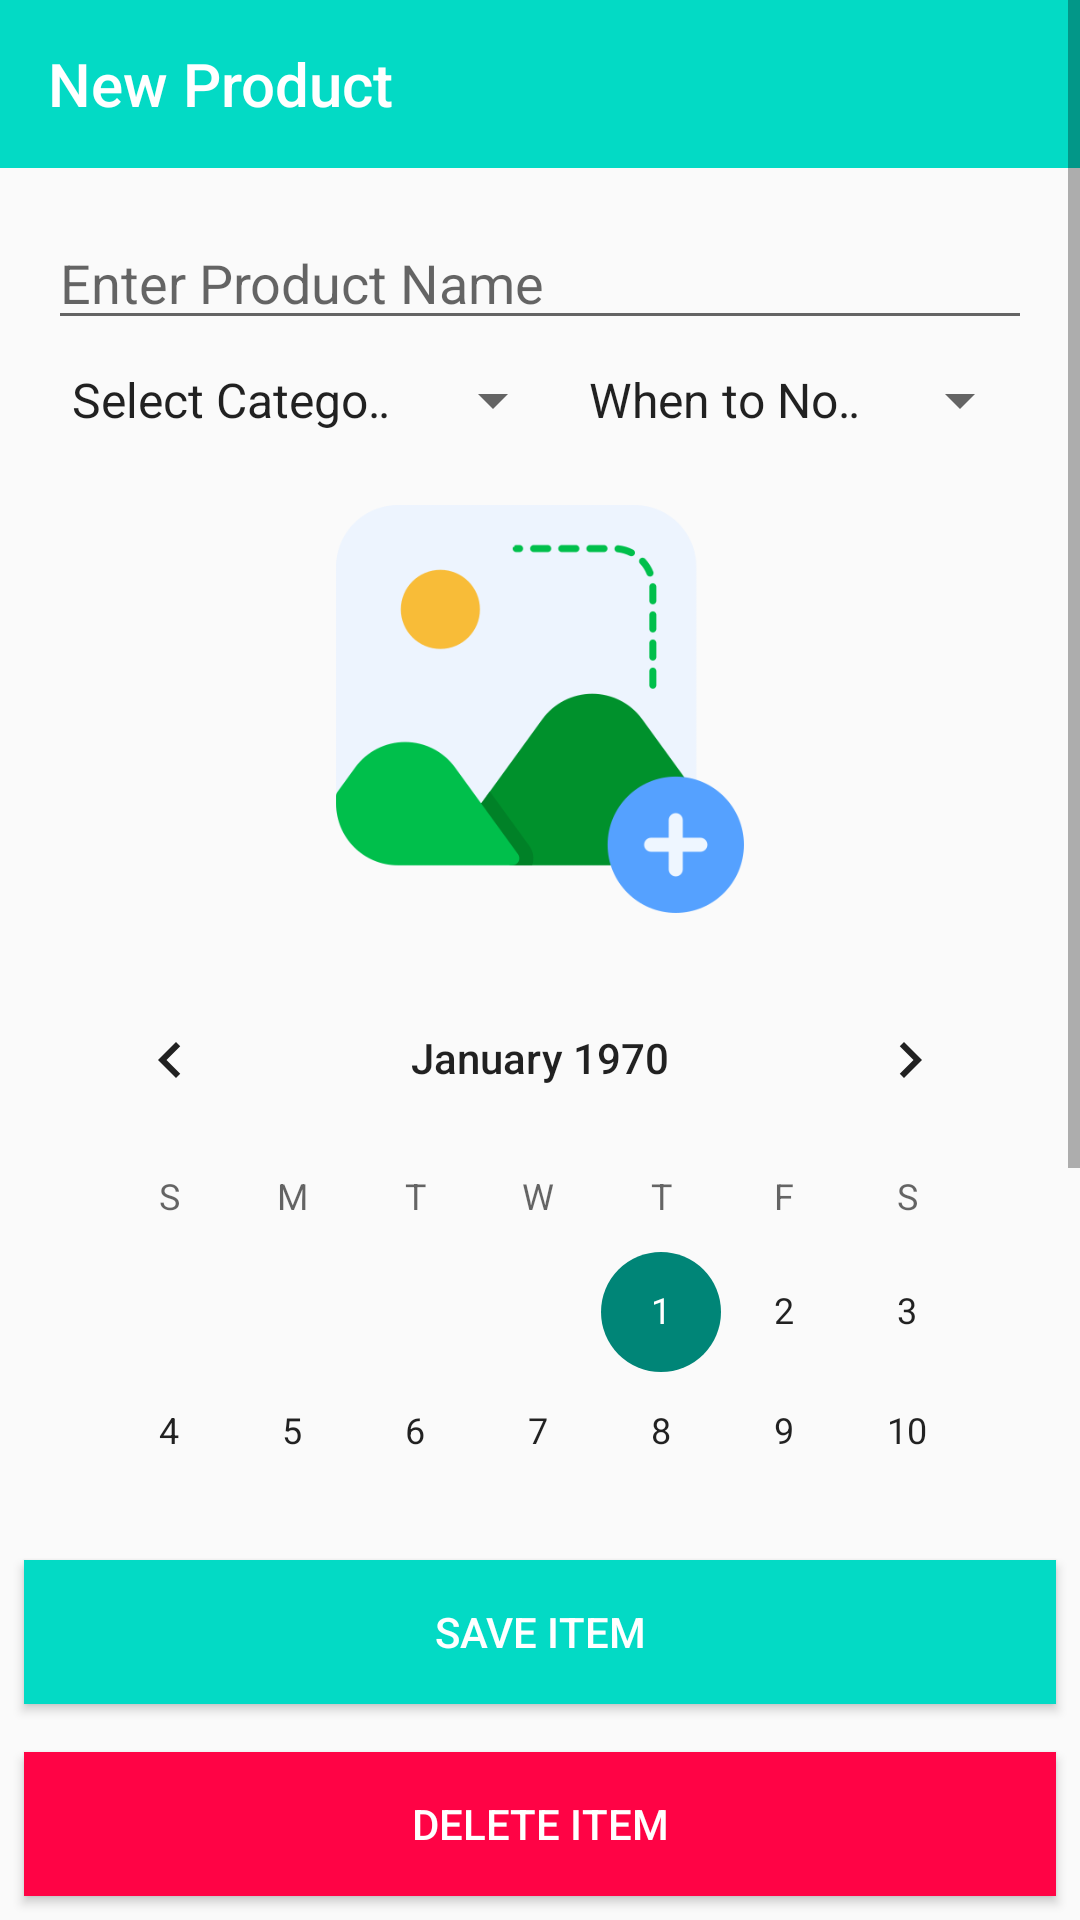

This screen was rendered from an Android layout file. Write that file and the resources it references.
<!-- AndroidManifest.xml: application theme Theme.AppCompat.Light.NoActionBar -->
<!-- res/layout/activity_new_post.xml -->
<?xml version="1.0" encoding="utf-8"?>
<LinearLayout xmlns:android="http://schemas.android.com/apk/res/android"
    xmlns:app="http://schemas.android.com/apk/res-auto"
    xmlns:tools="http://schemas.android.com/tools"
    android:layout_width="match_parent"
    android:layout_height="match_parent"
    android:orientation="vertical"
    tools:context=".NewPostActivity">

    <ScrollView
        android:layout_width="match_parent"
        android:layout_height="wrap_content"
        android:layout_weight="1">

        <LinearLayout
            android:layout_width="match_parent"
            android:layout_height="wrap_content"
            android:orientation="vertical">

            <androidx.appcompat.widget.Toolbar
                android:id="@+id/toolbar"
                android:layout_width="match_parent"
                android:layout_height="wrap_content"
                android:background="@color/teal_200"
                app:layout_constraintEnd_toEndOf="parent"
                app:layout_constraintStart_toStartOf="parent"
                app:layout_constraintTop_toTopOf="parent"
                app:title="New Product"
                app:titleTextColor="@color/white" />

            <LinearLayout
                android:layout_width="match_parent"
                android:layout_height="wrap_content"
                android:layout_margin="16dp"
                android:orientation="vertical">

                <EditText
                    android:id="@+id/productEdittext"
                    android:layout_width="match_parent"
                    android:layout_height="wrap_content"
                    android:hint="Enter Product Name"
                    android:textColor="@color/black" />

                <LinearLayout
                    android:layout_width="match_parent"
                    android:layout_height="wrap_content"
                    android:layout_marginTop="8dp"
                    android:orientation="horizontal"
                    android:weightSum="2">

                    <Spinner
                        android:id="@+id/categorySpinner"
                        android:layout_width="wrap_content"
                        android:layout_height="wrap_content"
                        android:layout_weight="1"
                        android:entries="@array/category" />

                    <Spinner
                        android:id="@+id/daysSpinner"
                        android:layout_width="wrap_content"
                        android:layout_height="wrap_content"
                        android:layout_weight="1"
                        android:entries="@array/days" />

                </LinearLayout>


                <ImageView
                    android:id="@+id/image"
                    android:layout_width="150dp"
                    android:layout_height="150dp"
                    android:layout_gravity="center"
                    android:layout_marginTop="16dp"
                    android:src="@drawable/new_image" />
                

                <CalendarView
                    android:id="@+id/calendar"
                    android:layout_width="match_parent"
                    android:layout_height="wrap_content"
                    android:layout_marginTop="8dp" />

            </LinearLayout>

        </LinearLayout>


    </ScrollView>

    <LinearLayout
        android:layout_width="match_parent"
        android:layout_height="wrap_content"
        android:layout_weight="0"
        android:orientation="vertical">

        <Button
            android:id="@+id/save"
            android:layout_width="match_parent"
            android:layout_height="wrap_content"
            android:layout_margin="8dp"
            android:background="@color/teal_200"
            android:text="Save Item"
            android:textColor="@color/white" />

        <Button
            android:id="@+id/delete"
            android:layout_width="match_parent"
            android:layout_height="wrap_content"
            android:layout_margin="8dp"
            android:background="@color/red"
            android:text="Delete Item"
            android:textColor="@color/white" />
    </LinearLayout>


</LinearLayout>
<!-- resources referenced by this layout -->
<resources>
  <string-array name="category">
          <item>Select Category</item>
          <item>Medicines</item>
          <item>Groceries</item>
          <item>Nuts and Dry Fruits</item>
          <item>Others</item>
      </string-array>
  <string-array name="days">
          <item>When to Notify</item>
          <item>On Expiry Day</item>
          <item>Before One Day</item>
          <item>Before Two Days</item>
      </string-array>
  <color name="black">#FF000000</color>
  <color name="red">#FF0345</color>
  <color name="teal_200">#FF03DAC5</color>
  <color name="white">#FFFFFFFF</color>
  <!-- drawable new_image: webp bitmap (drawable, 9420 bytes) -->
</resources>
